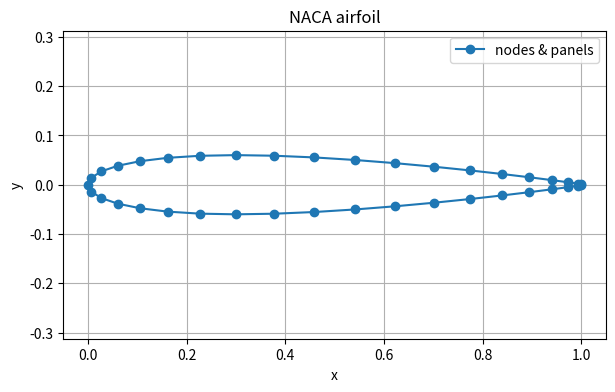
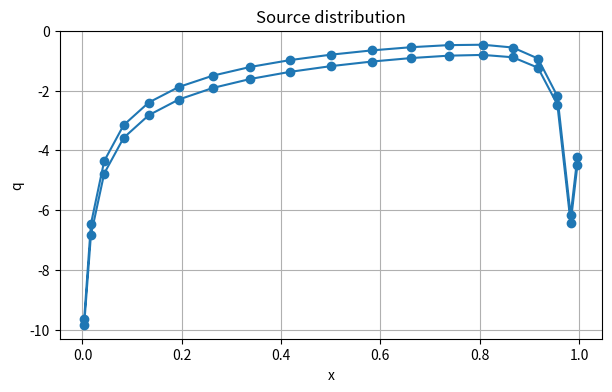
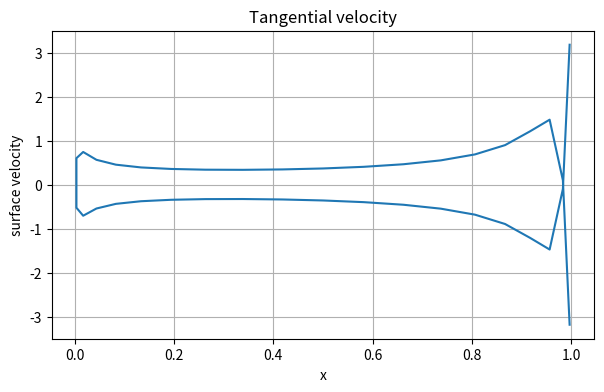
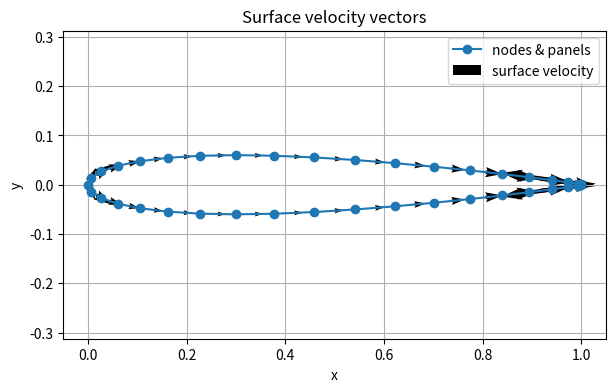
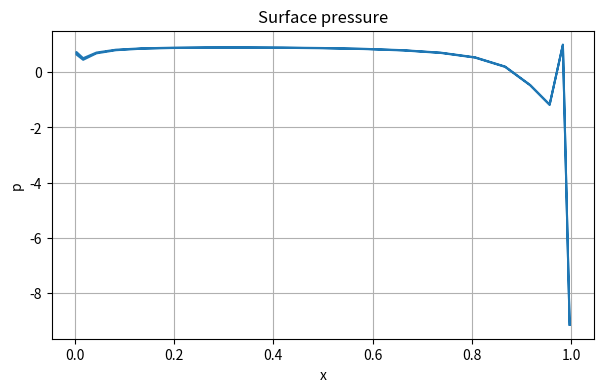
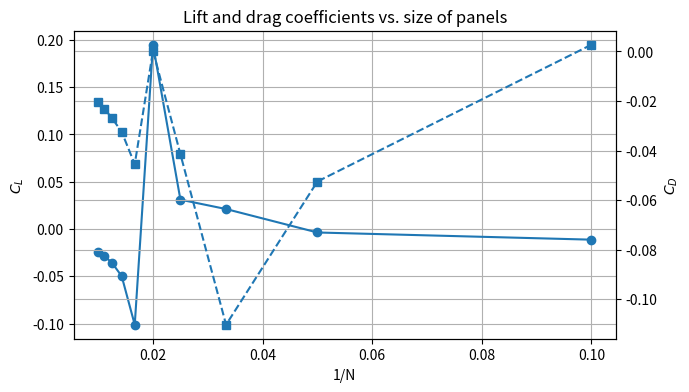
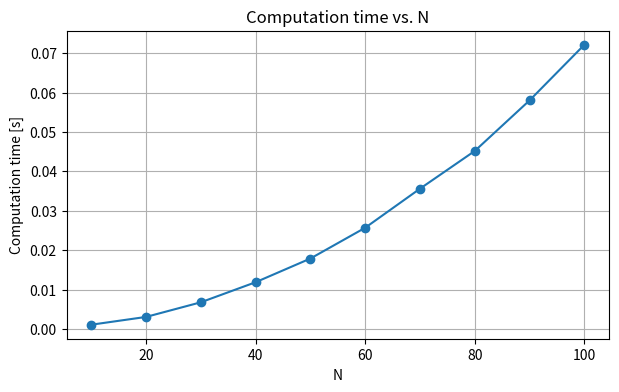
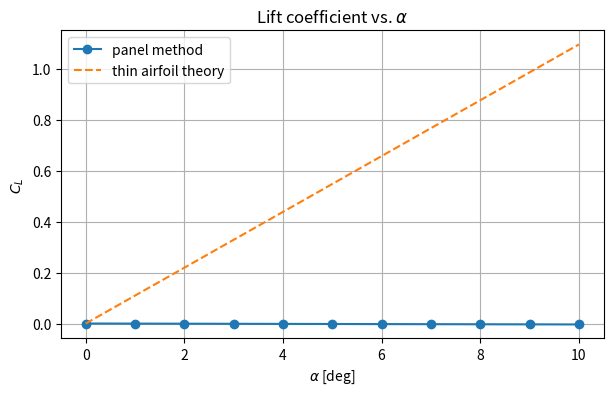
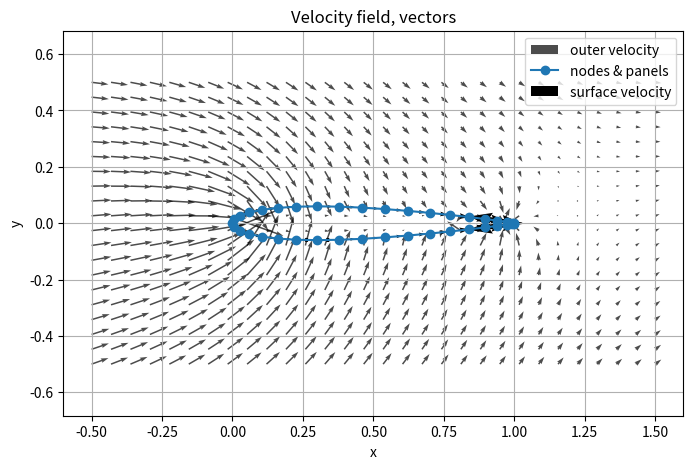
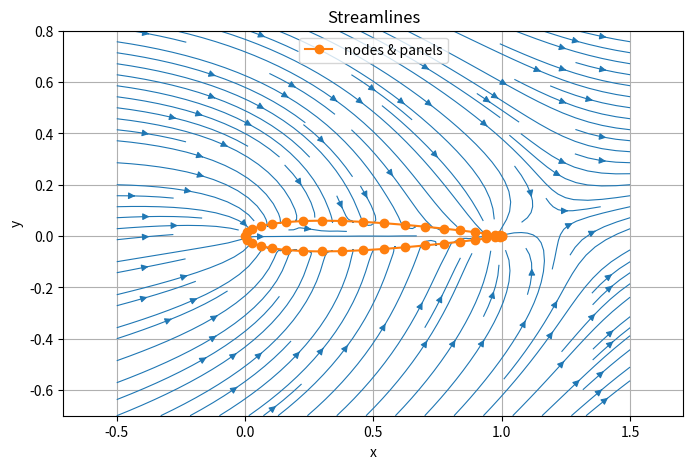

Recreate these plots in Python, in order.
import numpy as np
import matplotlib.pyplot as plt
from scipy.integrate import solve_ivp
from time import perf_counter

plt.rcParams["figure.figsize"] = (7, 4)
plt.rcParams["axes.grid"] = True


NACA = "0012"     # NACA-code
N = 20             # number of nodes per surface
ALPHAD = 10.0      # angle of attack in degrees
ALPHA = np.deg2rad(ALPHAD)
SINALF = np.sin(ALPHA)
COSALF = np.cos(ALPHA)
U_INF = 1.0        # free-stream velocity, non-dimensional


def naca4_symmetric(code="0012", n_per_surface=20):
    """Return closed NACA 00xx coordinates.

    The ordering is lower trailing edge -> leading edge -> upper trailing edge.
    This gives 2*n_per_surface - 1 panels.
    """
    t = int(code[-2:]) / 100.0

    # cosine spacing, many points near leading and trailing edge
    beta = np.linspace(0.0, np.pi, n_per_surface)
    x = 0.5 * (1.0 - np.cos(beta))

    yt = 5.0 * t * (
        0.2969*np.sqrt(x)
        - 0.1260*x
        - 0.3516*x**2
        + 0.2843*x**3
        - 0.1015*x**4
    )

    x_lower = x[::-1]
    y_lower = -yt[::-1]
    x_upper = x[1:]
    y_upper = yt[1:]

    X = np.r_[x_lower, x_upper]
    Y = np.r_[y_lower, y_upper]
    return X, Y


def setup(n_per_surface, naca="0012"):
    X, Y = naca4_symmetric(naca, n_per_surface)

    dx = np.diff(X)
    dy = np.diff(Y)
    DS = np.sqrt(dx**2 + dy**2)

    XMID = 0.5 * (X[:-1] + X[1:])
    YMID = 0.5 * (Y[:-1] + Y[1:])

    # unit tangent and outward normal for clockwise panel ordering
    tx = dx / DS
    ty = dy / DS
    nx = ty
    ny = -tx

    SINTHE = ty
    COSTHE = tx
    return X, Y, SINTHE, COSTHE, DS, XMID, YMID, tx, ty, nx, ny


def plot_airfoil(X, Y):
    plt.figure()
    plt.plot(X, Y, "o-", label="nodes & panels")
    plt.axis("equal")
    plt.xlabel("x")
    plt.ylabel("y")
    plt.legend()
    plt.title("NACA airfoil")
    plt.show()

X, Y, SINTHE, COSTHE, DS, XMID, YMID, tx, ty, nx, ny = setup(N, NACA)
plot_airfoil(X, Y)


def vortex_point_velocity(x, y, x0, y0, gamma=1.0, core=1e-8):
    """Velocity induced by a point vortex at (x0, y0)."""
    rx = x - x0
    ry = y - y0
    r2 = rx**2 + ry**2 + core**2
    u = -gamma * ry / (2*np.pi*r2)
    v =  gamma * rx / (2*np.pi*r2)
    return u, v


def source_point_velocity(x, y, x0, y0, sigma=1.0, core=1e-8):
    """Velocity induced by a point source at (x0, y0)."""
    rx = x - x0
    ry = y - y0
    r2 = rx**2 + ry**2 + core**2
    u = sigma * rx / (2*np.pi*r2)
    v = sigma * ry / (2*np.pi*r2)
    return u, v


def build_system(XMID, YMID, DS, nx, ny, tx, ty, alpha):
    """Build source + constant vortex linear system.

    Unknowns are source strengths on each panel plus one global circulation value Gamma.
    The first equations impose no penetration. The last equation is a simple Kutta condition:
    tangential velocity at the lower and upper trailing-edge panels should be equal.
    """
    m = len(XMID)
    A = np.zeros((m+1, m+1))
    b = np.zeros(m+1)

    u_inf = np.cos(alpha)
    v_inf = np.sin(alpha)

    # No-penetration equations
    for i in range(m):
        b[i] = -(u_inf*nx[i] + v_inf*ny[i])
        for j in range(m):
            if i == j:
                # self influence for constant source panel in normal direction
                A[i, j] = 0.5
            else:
                u, v = source_point_velocity(XMID[i], YMID[i], XMID[j], YMID[j], sigma=DS[j])
                A[i, j] = u*nx[i] + v*ny[i]

        # circulation column: one point vortex at each panel midpoint, scaled by panel length
        u_g = 0.0
        v_g = 0.0
        for j in range(m):
            u, v = vortex_point_velocity(XMID[i], YMID[i], XMID[j], YMID[j], gamma=DS[j])
            u_g += u
            v_g += v
        A[i, -1] = u_g*nx[i] + v_g*ny[i]

    # Kutta condition: vt_lower_TE + vt_upper_TE = 0 approximately
    ilow = 0
    iup = m-1
    b[-1] = -((u_inf*tx[ilow] + v_inf*ty[ilow]) + (u_inf*tx[iup] + v_inf*ty[iup]))

    for j in range(m):
        u1, v1 = source_point_velocity(XMID[ilow], YMID[ilow], XMID[j], YMID[j], sigma=DS[j])
        u2, v2 = source_point_velocity(XMID[iup], YMID[iup], XMID[j], YMID[j], sigma=DS[j])
        A[-1, j] = (u1*tx[ilow] + v1*ty[ilow]) + (u2*tx[iup] + v2*ty[iup])

    u_g1 = v_g1 = u_g2 = v_g2 = 0.0
    for j in range(m):
        u, v = vortex_point_velocity(XMID[ilow], YMID[ilow], XMID[j], YMID[j], gamma=DS[j])
        u_g1 += u; v_g1 += v
        u, v = vortex_point_velocity(XMID[iup], YMID[iup], XMID[j], YMID[j], gamma=DS[j])
        u_g2 += u; v_g2 += v
    A[-1, -1] = (u_g1*tx[ilow] + v_g1*ty[ilow]) + (u_g2*tx[iup] + v_g2*ty[iup])

    return A, b

A, b = build_system(XMID, YMID, DS, nx, ny, tx, ty, ALPHA)
solution = np.linalg.solve(A, b)
Q = solution[:-1]
Gamma = solution[-1]

print(f"Solved system with {len(Q)} panels")
print(f"Gamma = {Gamma:.6g}")


def plot_source_distribution(XMID, Q):
    plt.figure()
    plt.plot(XMID, Q, "o-")
    plt.xlabel("x")
    plt.ylabel("q")
    plt.title("Source distribution")
    plt.show()

plot_source_distribution(XMID, Q)


def velocity_at_points(xp, yp, XMID, YMID, DS, Q, Gamma, alpha):
    u = np.cos(alpha) * np.ones_like(np.asarray(xp), dtype=float)
    v = np.sin(alpha) * np.ones_like(np.asarray(yp), dtype=float)

    for j in range(len(XMID)):
        us, vs = source_point_velocity(xp, yp, XMID[j], YMID[j], sigma=Q[j]*DS[j])
        uv, vv = vortex_point_velocity(xp, yp, XMID[j], YMID[j], gamma=Gamma*DS[j])
        u += us + uv
        v += vs + vv
    return u, v


def compute_normal_velocity(A, solution, b):
    # For the collocation points, the residual of the no-penetration equations is the normal velocity.
    return A[:-1, :] @ solution - b[:-1]

VNORM = compute_normal_velocity(A, solution, b)

max_vnorm = np.max(VNORM)
imax = np.argmax(VNORM)
min_vnorm = np.min(VNORM)
imin = np.argmin(VNORM)

print("\n=== Task 3 ===")
print("____________________")
print(f"Maximum normal velocity = {max_vnorm:g} at panel {imax+1}: ({XMID[imax]:g}, {YMID[imax]:g})")
print(f"Minimum normal velocity = {min_vnorm:g} at panel {imin+1}: ({XMID[imin]:g}, {YMID[imin]:g})")
print(f"Mean normal velocity = {np.mean(np.abs(VNORM)):.2e}")


def compute_tangential_velocity(XMID, YMID, DS, Q, Gamma, alpha, tx, ty):
    u, v = velocity_at_points(XMID, YMID, XMID, YMID, DS, Q, Gamma, alpha)
    VTANG = u*tx + v*ty
    return VTANG

VTANG = compute_tangential_velocity(XMID, YMID, DS, Q, Gamma, ALPHA, tx, ty)
P = 1.0 - VTANG**2


def plot_tangential_velocity(VTANG, XMID, YMID, tx, ty):
    plt.figure()
    plt.plot(XMID, VTANG, "-")
    plt.xlabel("x")
    plt.ylabel("surface velocity")
    plt.title("Tangential velocity")
    plt.show()

    plt.figure()
    plt.plot(X, Y, "o-", label="nodes & panels")
    scale = 0.05
    plt.quiver(XMID, YMID, VTANG*tx, VTANG*ty, angles="xy", scale_units="xy", scale=1/scale, label="surface velocity")
    plt.axis("equal")
    plt.xlabel("x")
    plt.ylabel("y")
    plt.title("Surface velocity vectors")
    plt.legend()
    plt.show()


def plot_surface_pressure(XMID, P):
    plt.figure()
    plt.plot(XMID, P, "-")
    plt.xlabel("x")
    plt.ylabel("p")
    plt.title("Surface pressure")
    plt.show()

plot_tangential_velocity(VTANG, XMID, YMID, tx, ty)
plot_surface_pressure(XMID, P)


def compute_total_circulation(DS, Gamma):
    # Gamma is already the global circulation strength in this implementation.
    return Gamma * np.sum(DS)

Gamma_total = compute_total_circulation(DS, Gamma)

print("\n=== Task 5 ===")
print("____________________")
print(f"Total circulation: Gamma = {Gamma_total:g}")
print(f"Kutta-Joukowski lift coefficient: 2 × Gamma = {2*Gamma_total:g}")


def compute_forces(P, nx, ny, DS, alpha):
    # Pressure force coefficient components: dF = -Cp * n * ds
    Fx = np.sum(-P * nx * DS)
    Fy = np.sum(-P * ny * DS)

    # Lift and drag relative to free-stream direction
    drag_dir = np.array([np.cos(alpha), np.sin(alpha)])
    lift_dir = np.array([-np.sin(alpha), np.cos(alpha)])

    CD = Fx*drag_dir[0] + Fy*drag_dir[1]
    CL = Fx*lift_dir[0] + Fy*lift_dir[1]
    return CL, CD

CL, CD = compute_forces(P, nx, ny, DS, ALPHA)

print("\n=== Task 6 ===")
print("____________________")
print(f"lift coefficient: {CL:g}")
print(f"drag coefficient: {CD:g}")


def solve_for(N, alpha, naca=NACA):
    X, Y, SINTHE, COSTHE, DS, XMID, YMID, tx, ty, nx, ny = setup(N, naca)
    A, b = build_system(XMID, YMID, DS, nx, ny, tx, ty, alpha)
    sol = np.linalg.solve(A, b)
    Q = sol[:-1]
    Gamma = sol[-1]
    VTANG = compute_tangential_velocity(XMID, YMID, DS, Q, Gamma, alpha, tx, ty)
    P = 1.0 - VTANG**2
    CL, CD = compute_forces(P, nx, ny, DS, alpha)
    return CL, CD


def vary_N(naca, alpha):
    Ns = np.arange(10, 101, 10)
    CLs = []
    CDs = []
    times = []

    for n in Ns:
        t0 = perf_counter()
        cl, cd = solve_for(n, alpha, naca)
        times.append(perf_counter() - t0)
        CLs.append(cl)
        CDs.append(cd)

    fig, ax1 = plt.subplots()
    ax1.plot(1/Ns, CLs, "o-", label="$C_L$")
    ax1.set_xlabel("1/N")
    ax1.set_ylabel("$C_L$")

    ax2 = ax1.twinx()
    ax2.plot(1/Ns, CDs, "s--", label="$C_D$")
    ax2.set_ylabel("$C_D$")
    plt.title("Lift and drag coefficients vs. size of panels")
    plt.show()

    plt.figure()
    plt.plot(Ns, times, "o-")
    plt.xlabel("N")
    plt.ylabel("Computation time [s]")
    plt.title("Computation time vs. N")
    plt.show()

    return Ns, np.array(CLs), np.array(CDs), np.array(times)

Ns, CLs, CDs, times = vary_N(NACA, ALPHA)


def vary_alpha(N=20, naca=NACA):
    alphas_deg = np.arange(0, 11, 1)
    CLs = []

    for a_deg in alphas_deg:
        cl, cd = solve_for(N, np.deg2rad(a_deg), naca)
        CLs.append(cl)

    thin_airfoil = 2*np.pi*np.deg2rad(alphas_deg)

    plt.figure()
    plt.plot(alphas_deg, CLs, "o-", label="panel method")
    plt.plot(alphas_deg, thin_airfoil, "--", label="thin airfoil theory")
    plt.xlabel(r"$\alpha$ [deg]")
    plt.ylabel(r"$C_L$")
    plt.title(r"Lift coefficient vs. $\alpha$")
    plt.legend()
    plt.show()

    return alphas_deg, np.array(CLs)

alphas_deg, CL_alpha = vary_alpha(N, NACA)


def plot_velocity_field(X, Y, XMID, YMID, DS, Q, Gamma, alpha, tx, ty, VTANG):
    xg = np.linspace(-0.5, 1.5, 30)
    yg = np.linspace(-0.5, 0.5, 20)
    XX, YY = np.meshgrid(xg, yg)
    U, V = velocity_at_points(XX, YY, XMID, YMID, DS, Q, Gamma, alpha)

    plt.figure(figsize=(8, 5))
    plt.quiver(XX, YY, U, V, alpha=0.7, label="outer velocity")
    plt.plot(X, Y, "o-", label="nodes & panels")
    plt.quiver(XMID, YMID, VTANG*tx, VTANG*ty, angles="xy", scale_units="xy", scale=20, label="surface velocity")
    plt.axis("equal")
    plt.xlabel("x")
    plt.ylabel("y")
    plt.title("Velocity field, vectors")
    plt.legend()
    plt.show()

plot_velocity_field(X, Y, XMID, YMID, DS, Q, Gamma, ALPHA, tx, ty, VTANG)


def plot_streamlines(X, Y, XMID, YMID, DS, Q, Gamma, alpha):
    x0 = -0.5
    xend = 1.5
    y0_values = np.arange(-0.5, 0.31, 0.05)

    t0 = perf_counter()

    xg = np.linspace(-0.5, 1.5, 200)
    yg = np.linspace(-0.7, 0.8, 160)
    XX, YY = np.meshgrid(xg, yg)
    U, V = velocity_at_points(XX, YY, XMID, YMID, DS, Q, Gamma, alpha)

    plt.figure(figsize=(8, 5))
    plt.streamplot(XX, YY, U, V, density=1.2, linewidth=0.8)
    plt.plot(X, Y, "o-", label="nodes & panels")
    plt.axis("equal")
    plt.xlim(-0.5, 1.5)
    plt.ylim(-0.7, 0.8)
    plt.xlabel("x")
    plt.ylabel("y")
    plt.title("Streamlines")
    plt.legend()
    plt.show()

    elapsed = perf_counter() - t0
    print("\n=== Task 10 ===")
    print("____________________")
    print(f"time to compute {len(y0_values)} streamlines: {elapsed:g}")

plot_streamlines(X, Y, XMID, YMID, DS, Q, Gamma, ALPHA)
